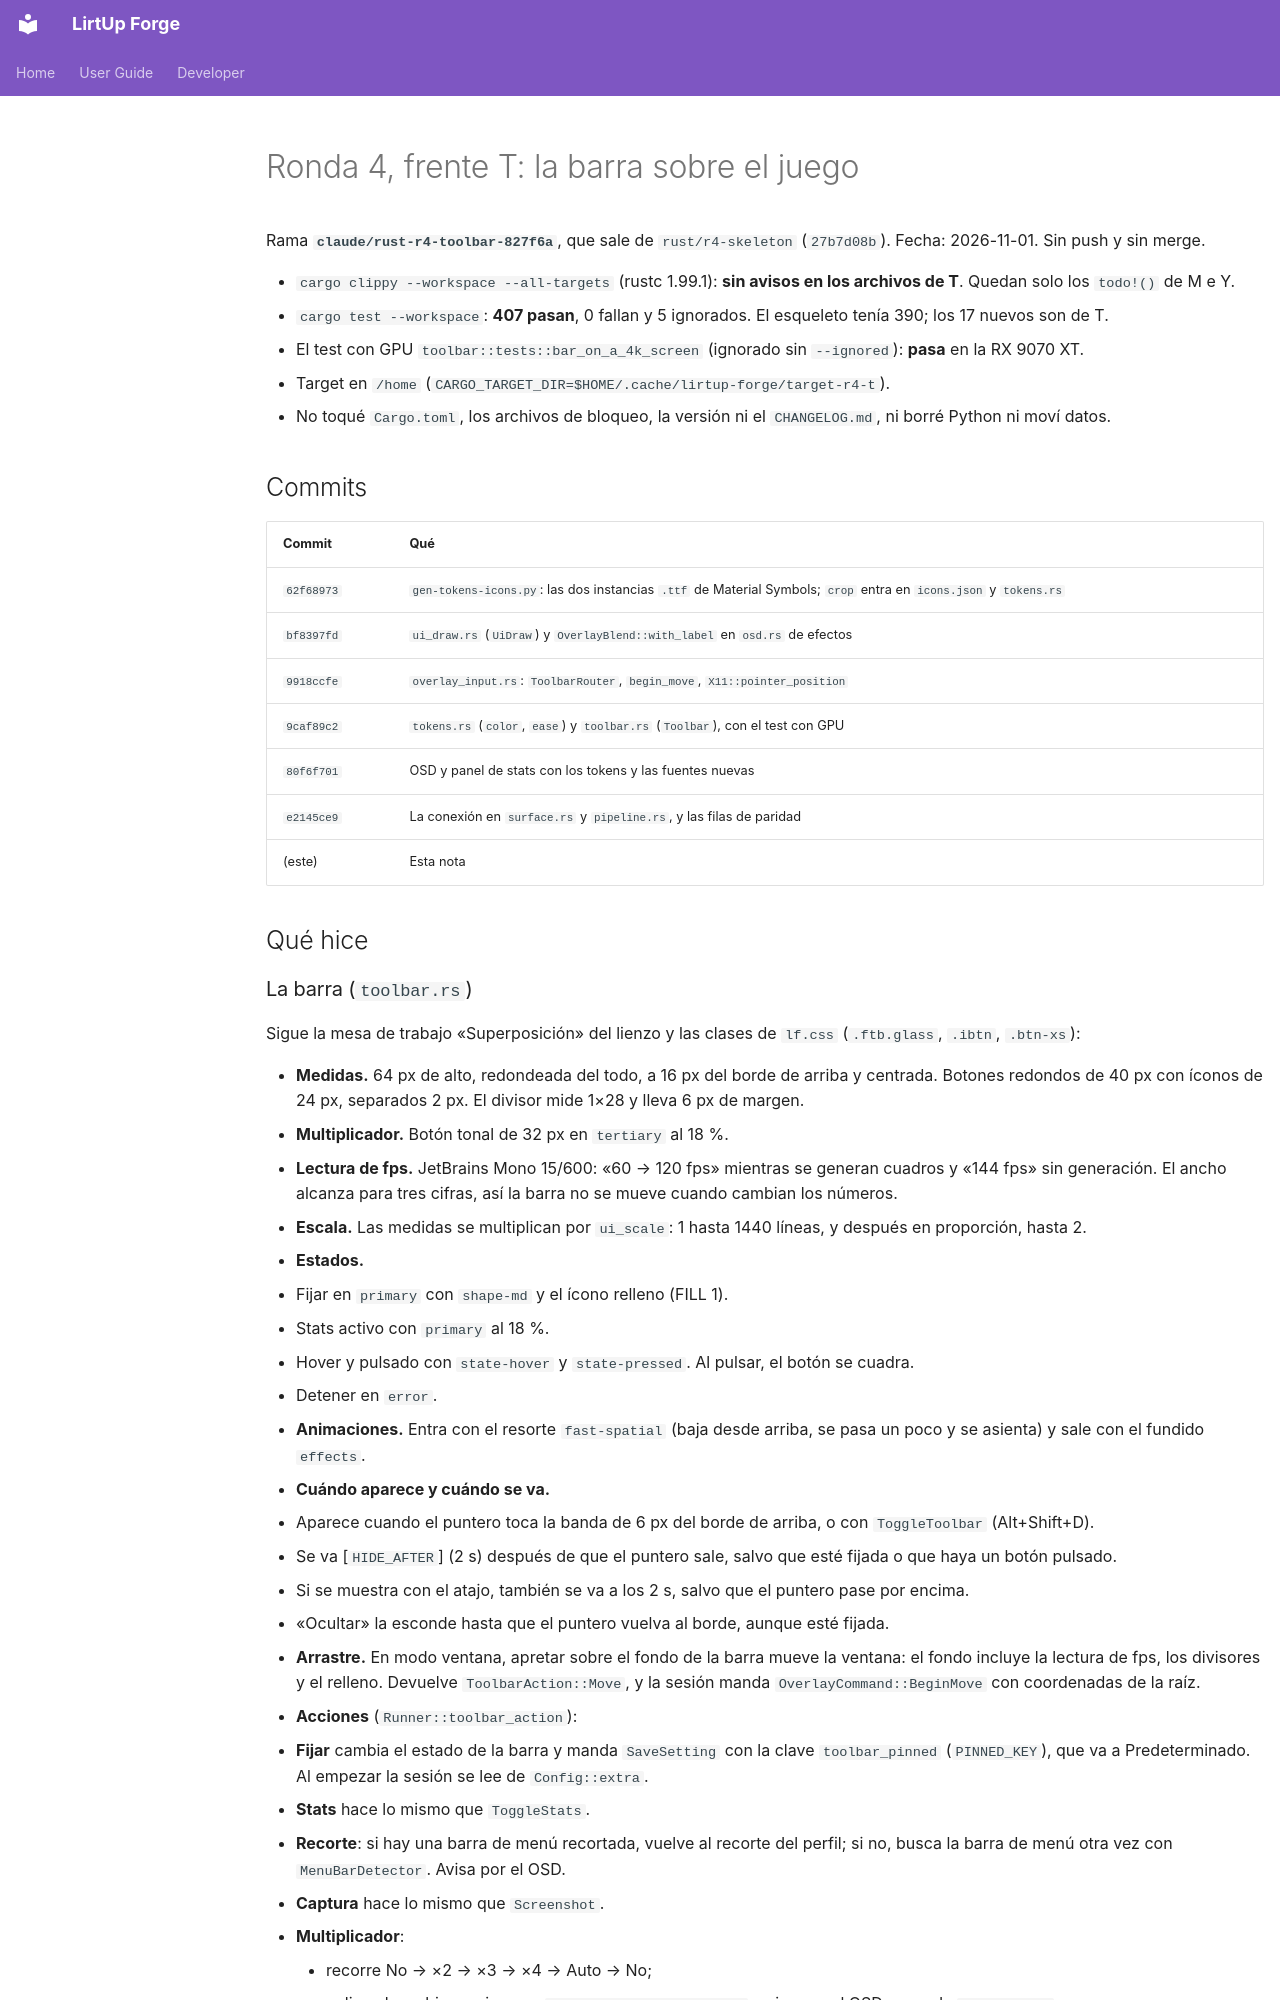

repository: Kushro/lirtup-forge · page: developer/rust-r4-toolbar/index.html · generator: mkdocs

# Ronda 4, frente T: la barra sobre el juego

Rama **`claude/rust-r4-toolbar-827f6a`**, que sale de `rust/r4-skeleton` (`27b7d08b`). Fecha:
2026-11-01. Sin push y sin merge.

- `cargo clippy --workspace --all-targets` (rustc 1.99.1): **sin avisos en los archivos de T**.
  Quedan solo los `todo!()` de M e Y.
- `cargo test --workspace`: **407 pasan**, 0 fallan y 5 ignorados. El esqueleto tenía 390; los 17
  nuevos son de T.
- El test con GPU `toolbar::tests::bar_on_a_4k_screen` (ignorado sin `--ignored`): **pasa** en la
  RX 9070 XT.
- Target en `/home` (`CARGO_TARGET_DIR=$HOME/.cache/lirtup-forge/target-r4-t`).
- No toqué `Cargo.toml`, los archivos de bloqueo, la versión ni el `CHANGELOG.md`, ni borré Python
  ni moví datos.

## Commits

| Commit | Qué |
| --- | --- |
| `62f68973` | `gen-tokens-icons.py`: las dos instancias `.ttf` de Material Symbols; `crop` entra en `icons.json` y `tokens.rs` |
| `bf8397fd` | `ui_draw.rs` (`UiDraw`) y `OverlayBlend::with_label` en `osd.rs` de efectos |
| `9918ccfe` | `overlay_input.rs`: `ToolbarRouter`, `begin_move`, `X11::pointer_position` |
| `9caf89c2` | `tokens.rs` (`color`, `ease`) y `toolbar.rs` (`Toolbar`), con el test con GPU |
| `80f6f701` | OSD y panel de stats con los tokens y las fuentes nuevas |
| `e2145ce9` | La conexión en `surface.rs` y `pipeline.rs`, y las filas de paridad |
| (este) | Esta nota |

## Qué hice
